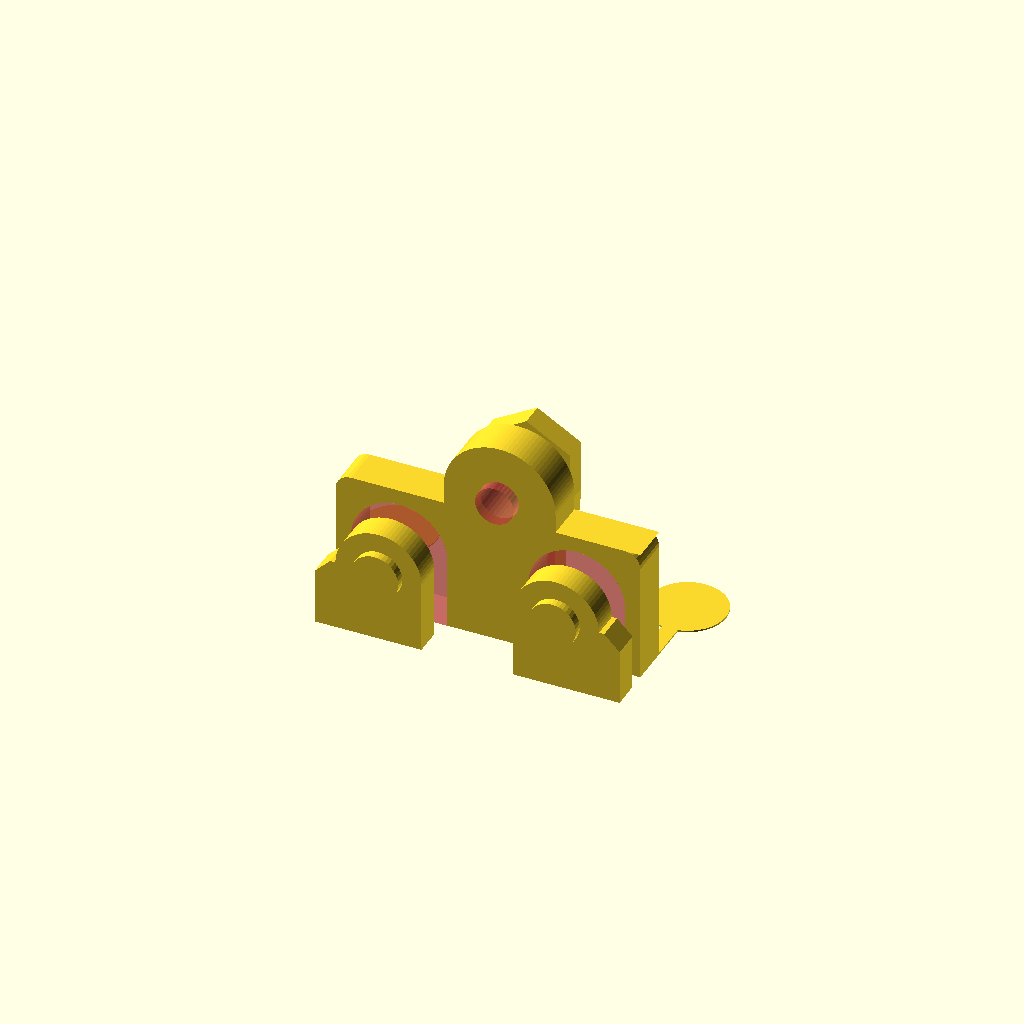
Cell 1: the model at its default parameters.
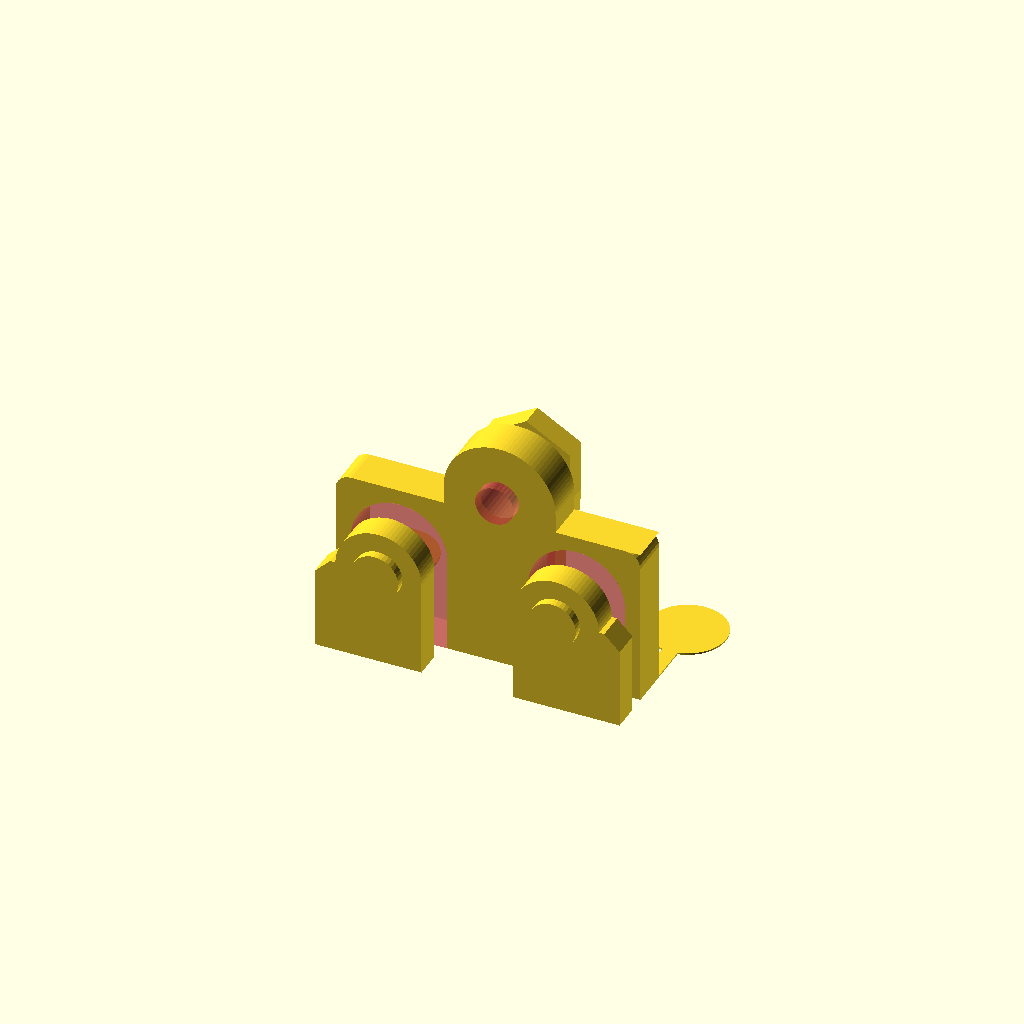
Cell 2: the same model with leadingEdge = 5.
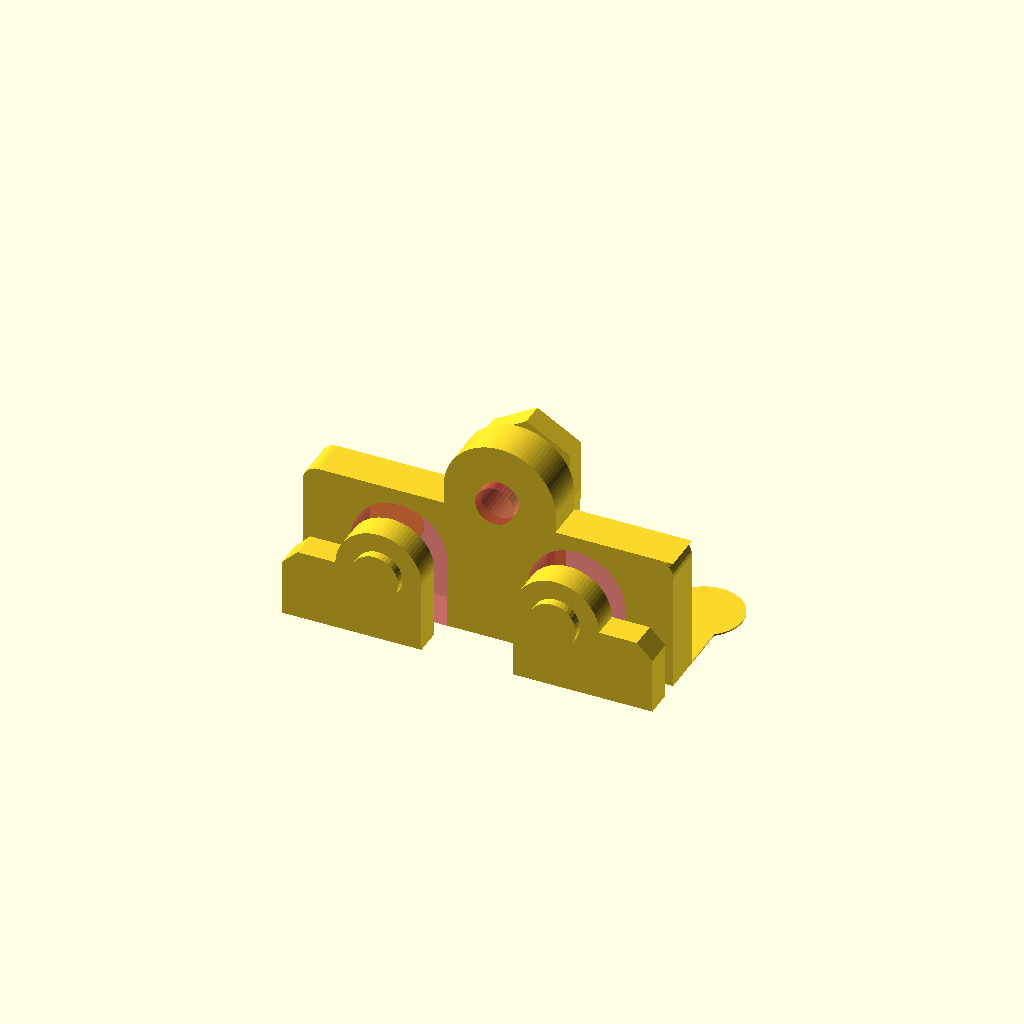
Cell 3: the same model with flankEdge = 5.
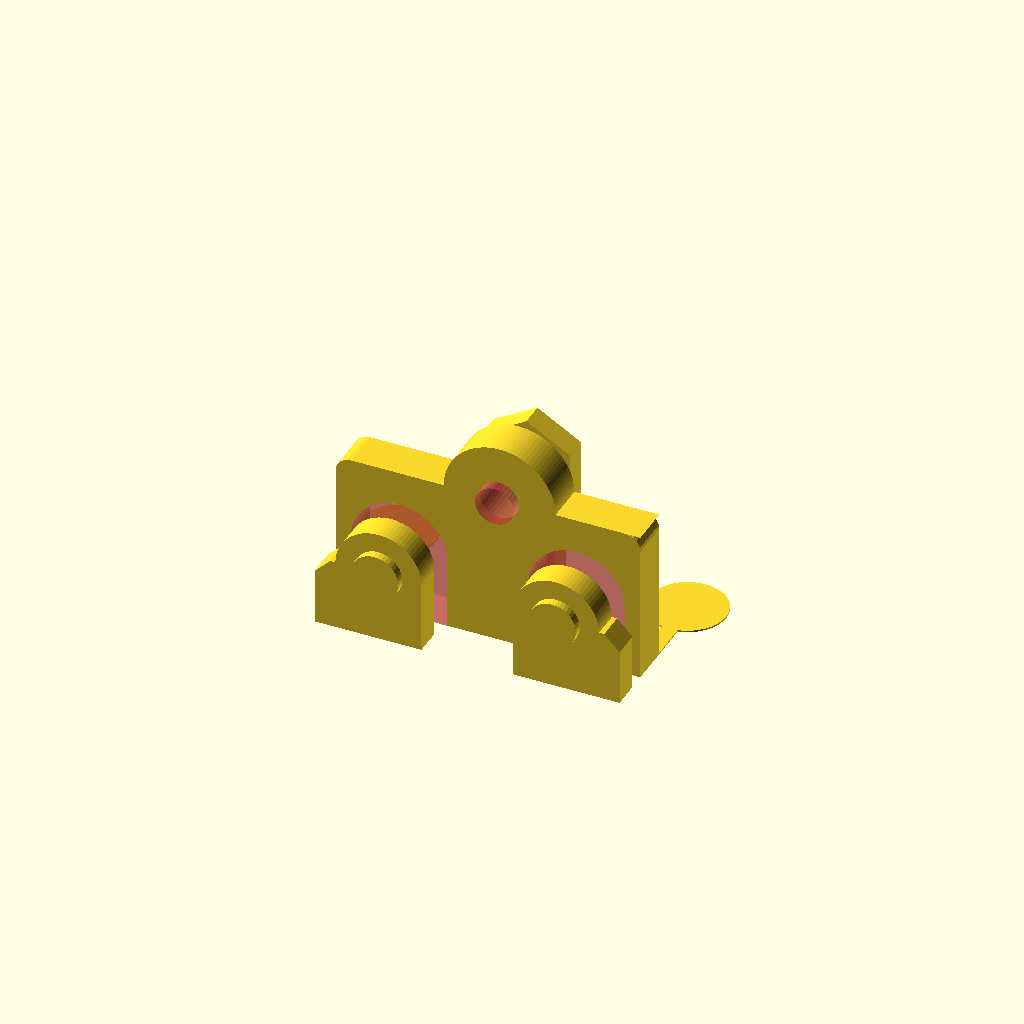
Cell 4: the same model with trailingEdge = 3.6.
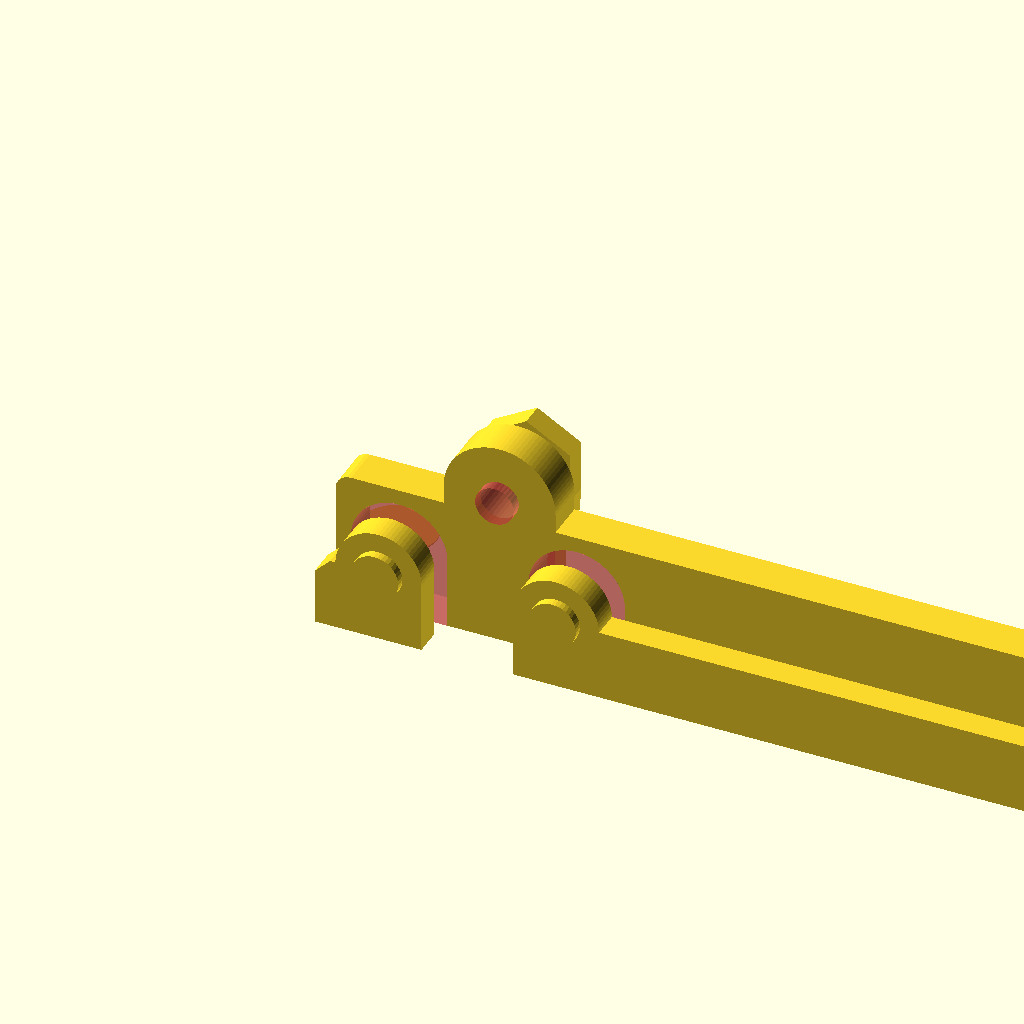
Cell 5: bBoardDriver = 100 (everything else at default).
One fixed orthographic camera (rotation 55°, 0°, 25°; colour scheme Cornfield) for every cell.
Source of the model, Advanced/03_04_34_AddBedAdhesionWithA_Module.scad:
// Copyright (C) 2025 Arif K. Rafiq
// This program is free software: you can redistribute it and/or modify
// it under the terms of the GNU General Public License as published by
// the Free Software Foundation, either version 3 of the License, or
// (at your option) any later version.

// This program is distributed in the hope that it will be useful,
// but WITHOUT ANY WARRANTY; without even the implied warranty of
// MERCHANTABILITY or FITNESS FOR A PARTICULAR PURPOSE.  See the
// GNU General Public License for more details.

// You should have received a copy of the GNU General Public License
// along with this file.  If not, see <https://www.gnu.org/licenses/>,
// or write to: license@temperedoptimism.com


/* 
(b)readth       :(w)est (X-)   (c)enter (X0) (e)east (X+)
(h)eight        :(d)own (Z-)   (g)round(Z0)  (u)p (Z+)

Vectors (v)     :(x), (y), (z)
Thicknesses (t) : Thicknesses to resolve 3D printer limits or rendering issues.
Proportion (p)  : container for grouping (r)adius and (i)ntensity into a singl 2d vector acccessed using .x and .y respectively
*/
/* 17:08 */
// Fixed in example3.scad       // Set limits in customizer
/* [Thicknesses (x),(y),(z)] */
tFitGap = [0.16, 0.16, 0.16];   //[0.00:0.01:0.64] 
tWallMin = [0.40, 0.40, 0.16];  //[0.16:0.08:1.60] 
/* [Proportional (x):(Radius, (y):(i)ntensity] */
pHexSink = [3.5, 2.3];          //[0.10:0.02:20.00] 
pFastShaft064 = [1.36, 5.80]; //0.10:0.02:20.00]
pFastShaft095 = [1.36, 9.30]; //0.10:0.02:20.00]
pWashSink = [4.00, 1.00]; //0.10:0.02:20.00]
/* [2D vectors (x), (y)] */
vTerminalW = [5.0, 5.0];     //[0.00:0.10:100] 
vTerminalE = [23.4, 5.0];    //[0.00:0.10:100]
vThermal = [ 15.4, 13.6];    //[0.00:0.10:100.00]
/* [Scalars] */
yControllerThermal=5.0; //[5.0:0.1:8.4]
leadingEdge = 2.4; //[0.8:0.4:5.0]
flankEdge = 1.6; //[0.8:0.4:5.0]
trailingEdge = 1.6; //[0.8:0.4:3.6]
bBoardDriver = 28.4; //[20:0.1:100.0]
hBoard = 1.6; //0.8:04:3.2]
hBoardController = 1.6; //[0.8:04:3.2]
// Adding space
hSpacer = 4.2; //[2.8:0.4:14]
rCorner = 1.6; //0.1
rTerminal = 5.0; //0.1
rThermal = 5.0;  //0.1
/* [Special ] */
fa0 = 4.0;     //[1:1:60]  
fs0 = 0.4;     //[0.1:0.1:4.0]  
fx0 = 3;       //[1,2,3,4,5,6,7,8,9,10]
/* [Hidden] */ 
tEps=0.01; 

/* Calucualted at run time. */
pHexSurround = [pHexSink.x + (tWallMin.x * 2) + tFitGap.x, pHexSink.y + tWallMin.y + tFitGap.y];
pExtension = [pFastShaft064.x + ((tWallMin.x + tFitGap.x)* 2), pFastShaft064.y + tWallMin.y + tFitGap.y - pHexSurround.y -hBoard - pWashSink.y];
aControllerRest= asin((vThermal.y - yControllerThermal - tFitGap.z - vTerminalW.y)/rThermal);

// Create a module
module lollipop(b=2.0, l=8.0, r=4.0, h=tWallMin.z) {
  linear_extrude(h, convexity=fx0) {
      translate([-b/2, 0]) square([b,l]); 
      translate([0,l]) circle(r, $fa=fa0, $fs=fs0);
  }
}



//30.00-35.00 Circles, Also look at the customizer!!
// Rotate
rotate([90,0,0]){
  difference(){
    union() {
      // hex pocket surround
      linear_extrude(pHexSurround.y, convexity=fx0){ 
        polygon([[vTerminalW.x + pHexSurround.x, vTerminalW.y],
              [ vTerminalW.x + pHexSurround.x, -leadingEdge],
              [-flankEdge, -leadingEdge],
              [-flankEdge, vTerminalW.y - rCorner],
              [-flankEdge + rCorner, vTerminalW.y]]);
        polygon([[vTerminalE.x - pHexSurround.x, vTerminalE.y],
              [ vTerminalE.x - pHexSurround.x, -leadingEdge],
              [bBoardDriver + flankEdge, -leadingEdge],
              [bBoardDriver + flankEdge, vTerminalE.y - rCorner],
              [bBoardDriver + flankEdge - rCorner, vTerminalE.y]]);       
              
        for(v = [vTerminalW, vTerminalE]){
          translate(v)  circle(pHexSurround.x, $fa=fa0, $fs=fs0 );
        }
      }
      // shaft extension
      for(v= [vTerminalW, vTerminalE]){
          translate([v.x, v.y, pHexSurround.y - tEps]) cylinder(pExtension.y + tEps, r=pExtension.x, $fa=fa0, $fs=fs0);
      }
      // board spacer
      translate([0, 0, -hBoard - tFitGap.y - hSpacer]) linear_extrude(hSpacer, convexity=fx0){
          polygon([[-flankEdge, -leadingEdge],
          [bBoardDriver + flankEdge, -leadingEdge],
          for(a = [0:max(fa0,(fs0*360)/(2*PI*rCorner)):90]) [rCorner *cos(a), rCorner *sin(a)] + [bBoardDriver + flankEdge - rCorner, vTerminalE.y + rTerminal + trailingEdge - rCorner ],
          [bBoardDriver + flankEdge, vTerminalE.y + rTerminal + trailingEdge],
          [vThermal.x + rThermal +(tWallMin.x * 2), vTerminalE.y + rTerminal + trailingEdge],
          [vThermal.x + rThermal +(tWallMin.x * 2), vThermal.y],
          [vThermal.x - rThermal -(tWallMin.x * 2), vThermal.y],
          [vThermal.x - rThermal -(tWallMin.x * 2), vTerminalW.y + rTerminal + trailingEdge],
          [-flankEdge, vTerminalW.y + rTerminal + trailingEdge],
          for(a = [90:max(fa0,(fs0*360)/(2*PI*rCorner)):180]) [rCorner *cos(a), rCorner *sin(a)] + [-flankEdge + rCorner, vTerminalW.y + rTerminal + trailingEdge - rCorner ]]);
          translate(vThermal) circle(rThermal + (tWallMin.x * 2), $fa=fa0, $fs=fs0);
      }
    // controller rest
      
    #translate([0,0, -hBoard - tFitGap.y - hSpacer - hBoardController - tFitGap.y - (tEps*2)]) linear_extrude(hBoardController + tFitGap.y +(tEps*2), convexity=fx0) {
       polygon([[vTerminalW.x + rTerminal, - leadingEdge],
       for(a = [0:max(fa0,(fs0*360)/(2*PI*rTerminal)):aControllerRest]) [rTerminal *cos(a), rTerminal *sin(a)] +vTerminalW,
       for(a = [180 -aControllerRest:max(fa0,(fs0*360)/(2*PI*rTerminal)):180]) 
    [rTerminal *cos(a), rTerminal *sin(a)] +vTerminalE,
       [vTerminalE.x - rTerminal, -leadingEdge]]);
     }
     // thermal hex pocket
translate([0, 0, -hBoard -tFitGap.y -hSpacer -hBoardController -tFitGap.y -pHexSink.y -tFitGap.y]) linear_extrude(pHexSink.y +tFitGap.y, convexity=fx0) {
    polygon([for(a = [90:-60:-30]) [(pHexSink.x +tFitGap.x +(tWallMin.x *4)) *cos(a), (pHexSink.x +tFitGap.x +(tWallMin.x *4)) *sin(a)] +vThermal
        ,for(a = [180 -aControllerRest:max(fa0,(fs0*360)/(2*PI*rTerminal)):180]) [rTerminal *cos(a), rTerminal *sin(a)] +vTerminalE
        ,[vTerminalE.x -rTerminal, -leadingEdge]
        ,[vTerminalW.x +rTerminal, -leadingEdge]
        ,for(a = [0:max(fa0,(fs0*360)/(2*PI*rTerminal)):aControllerRest]) [rTerminal *cos(a), rTerminal *sin(a)] +vTerminalW
        ,for(a = [210:-60:90]) [(pHexSink.x +tFitGap.x +(tWallMin.x *4)) *cos(a), (pHexSink.x +tFitGap.x +(tWallMin.x *4)) *sin(a)] +vThermal
            ,for(a=[90:60:450]) [(pHexSink.x +tFitGap.x) *cos(a), (pHexSink.x +tFitGap.x) * sin(a) ] +vThermal
    ]);
        
} 
    }
      
    for(v = [vTerminalW, vTerminalE]){
        // hex pocket
        #translate([v.x, v.y, -tEps]) rotate([0,0,30]) cylinder(pHexSurround.y - tWallMin.y + tEps, r=pHexSurround.x - (tWallMin.x * 2), $fn=6);
        // fastner hole
        #translate([v.x, v.y, -hBoard -pWashSink.y]) cylinder(pFastShaft064.y + tFitGap.y, r=pFastShaft064.x + (tFitGap.x * 2), $fa=fa0, $fs=fs0);
     
    }
   #translate([vThermal.x, vThermal.y, -hBoard + pWashSink.y]) rotate([0,180,0]) 
        cylinder(pFastShaft095.y + tFitGap.y, r=pFastShaft095.x + (tFitGap.x * 4), $fa=fa0, $fs=fs0);

    // terminal guide
   #translate([vTerminalW.x, vTerminalW.y, -hBoard - tFitGap.y -hSpacer -tEps ]) linear_extrude(hSpacer + (tEps *2), convexity=fx0) {
        polygon([for(a = [0:max(fa0, (fs0*360)/(2*PI*rTerminal)):180]) [rTerminal * cos(a), rTerminal *sin(a)]
        ,[-rTerminal, -vTerminalW.y -leadingEdge -tEps]
        ,[rTerminal, -vTerminalW.y -leadingEdge -tEps]]);
   }
   /* Mirror */
   #translate([vTerminalE.x, vTerminalE.y, -hBoard - tFitGap.y -hSpacer -tEps ]) linear_extrude(hSpacer + (tEps *2), convexity=fx0) {
        mirror([1,0,0]) 
        polygon([for(a = [0:max(fa0, (fs0*360)/(2*PI*rTerminal)):180]) [rTerminal * cos(a), rTerminal *sin(a)]
        ,[-rTerminal, -vTerminalW.y -leadingEdge -tEps]
        ,[rTerminal, -vTerminalW.y -leadingEdge -tEps]]);
   }
  }
}

// improved bed adhesion
translate([-flankEdge /2, hBoard + tFitGap.y + hSpacer -tEps, -leadingEdge]) lollipop(flankEdge);
translate([bBoardDriver +(flankEdge /2), hBoard + tFitGap.y + hSpacer -tEps, -leadingEdge]) lollipop(flankEdge);
//echo(str("xx:",[bBoardDriver +(flankEdge /2), hBoard + tFitGap.y + hSpacer -tEps, -leadingEdge]));

    
Parameter table extracted from the source (name, type, default, range or options):
tFitGap: vector, default [0.16, 0.16, 0.16], range 0 to 0.64, step 0.01
tWallMin: vector, default [0.4, 0.4, 0.16], range 0.16 to 1.6, step 0.08
pHexSink: vector, default [3.5, 2.3], range 0.1 to 20, step 0.02
pFastShaft064: vector, default [1.36, 5.8]
pFastShaft095: vector, default [1.36, 9.3]
pWashSink: vector, default [4, 1]
vTerminalW: vector, default [5, 5], range 0 to 100, step 0.1
vTerminalE: vector, default [23.4, 5], range 0 to 100, step 0.1
vThermal: vector, default [15.4, 13.6], range 0 to 100, step 0.1
yControllerThermal: number, default 5, range 5 to 8.4, step 0.1
leadingEdge: number, default 2.4, range 0.8 to 5, step 0.4
flankEdge: number, default 1.6, range 0.8 to 5, step 0.4
trailingEdge: number, default 1.6, range 0.8 to 3.6, step 0.4
bBoardDriver: number, default 28.4, range 20 to 100, step 0.1
hBoard: number, default 1.6
hBoardController: number, default 1.6, range 0.8 to 3.2, step 4
hSpacer: number, default 4.2, range 2.8 to 14, step 0.4
rCorner: number, default 1.6
rTerminal: number, default 5
rThermal: number, default 5
fa0: number, default 4, range 1 to 60, step 1
fs0: number, default 0.4, range 0.1 to 4, step 0.1
fx0: number, default 3, options 1, 2, 3, 4, 5, 6, 7, 8, 9, 10
